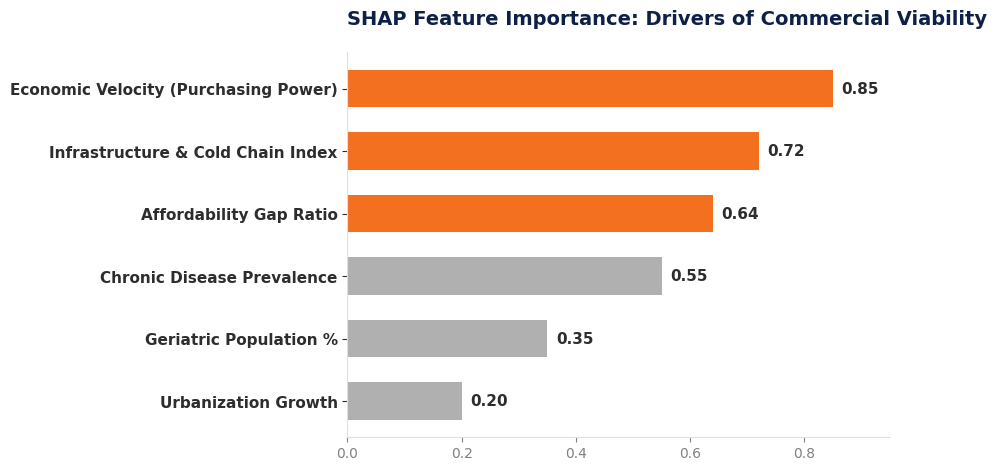

Python code for this plot: (Note: this script raises an exception after producing the figure.)
import matplotlib.pyplot as plt
import os
import numpy as np

def create_shap_chart():
    # Features in reverse order so they plot top-to-bottom
    features = [
        'Urbanization Growth',
        'Geriatric Population %',
        'Chronic Disease Prevalence',
        'Affordability Gap Ratio',
        'Infrastructure & Cold Chain Index',
        'Economic Velocity (Purchasing Power)'
    ]
    scores = [0.20, 0.35, 0.55, 0.64, 0.72, 0.85]
    
    fig, ax = plt.subplots(figsize=(7, 5))
    
    # Ensure transparent background
    fig.patch.set_alpha(0.0)
    ax.patch.set_alpha(0.0)
    
    # Global Font Setting for Matplotlib to use modern sans-serif
    plt.rcParams['font.family'] = 'sans-serif'
    plt.rcParams['font.sans-serif'] = ['Helvetica', 'Arial', 'DejaVu Sans']
    
    # Bar Colors: The top 3 bars must be Sun Pharma Orange. The bottom 3 must be Grey.
    # Note: barh plots from bottom to top, so the last 3 items in the list are the 'top' bars visually.
    colors = ['#B0B0B0', '#B0B0B0', '#B0B0B0', '#F37021', '#F37021', '#F37021']
    
    bars = ax.barh(features, scores, color=colors, height=0.6)
    
    # Remove top and right spines
    ax.spines['top'].set_visible(False)
    ax.spines['right'].set_visible(False)
    
    # Make bottom and left spines thin and light grey
    ax.spines['left'].set_color('#E0E0E0')
    ax.spines['bottom'].set_color('#E0E0E0')
    
    # Add data labels at the end of each bar showing the exact score
    for bar in bars:
        width = bar.get_width()
        # Add a tiny padding (0.015) to x coordinate
        ax.text(width + 0.015, bar.get_y() + bar.get_height()/2, f'{width:.2f}', 
                va='center', ha='left', fontsize=11, color='#2D2D2D', fontweight='bold')
                
    # Title
    ax.set_title('SHAP Feature Importance: Drivers of Commercial Viability', 
                 loc='left', color='#0F2046', fontsize=14, fontweight='bold', pad=20)
                 
    # Ensure y-axis labels are fully visible, bold, and dark grey
    ax.set_yticklabels(features, fontweight='bold', color='#2D2D2D', fontsize=11)
    ax.tick_params(axis='y', colors='#2D2D2D')
    ax.tick_params(axis='x', colors='#808080')
    
    # Extend x-axis slightly so labels don't get cut off
    ax.set_xlim(0, 0.95)
    
    output_dir = '/Users/priyanshu/Desktop'
    output_path = os.path.join(output_dir, 'SHAP_Feature_Importance.png')
    
    plt.savefig(output_path, dpi=300, transparent=True, bbox_inches='tight')
    plt.close(fig)
    print(f"SHAP chart saved to {output_path}")

if __name__ == "__main__":
    create_shap_chart()
